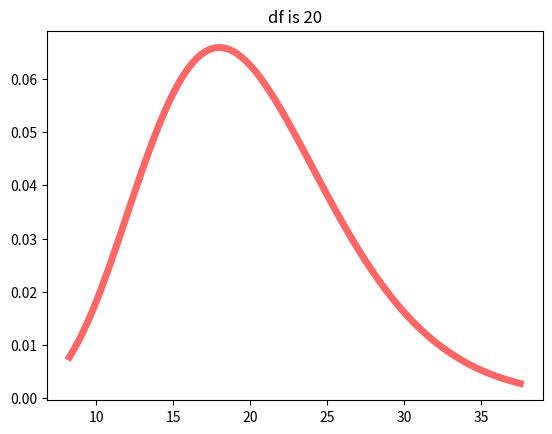

Recreate this plot in Python.
# coding=utf-8
"""
https://www.cnblogs.com/webRobot/p/6943562.html
"""
import matplotlib.pyplot as plt
from scipy.stats import norm, chi2
import numpy as np


n = 10


# 绘制自由度为 n 的卡方分布图, n 表示生成卡方数组的个数.
def get_chisquare_data(n):
    # 标准正太分布
    normal_distribution = norm(0, 1)

    ret = list()
    for i in range(n):
        normal_data = normal_distribution.rvs(30)
        print(normal_data)
        chisquare_data = normal_data ** 2
        ret.append(chisquare_data)
    return ret


def plot_chisquare(n):
    list_data = get_chisquare_data(n)
    sum_data = sum(list_data)
    plt.hist(sum_data)
    plt.show()
    return


def demo1():
    plot_chisquare(2)
    plot_chisquare(3)
    plot_chisquare(10)
    return


def demo2():
    fig, ax = plt.subplots(1, 1)

    df = 20
    mean, var, skew, kurt = chi2.stats(df, moments='mvsk')

    # 绘制函数的起始点和终止点
    # pdf为概率密度函数
    # 百分比函数(PPF) :the inverse of the CDF. PPF  函数和连续分布函数CDF相逆，
    # 比如输入哪一个点，可以得到低于等于20的概率？
    # ppf(0.01, df)表示输入哪个点，得到概率低于0.01
    initial = chi2.ppf(0.01, df)
    end = chi2.ppf(0.99, df)
    x = np.linspace(initial, end, 100)

    # 概率密度函数用于绘图
    ax.plot(x, chi2.pdf(x, df), 'r-', lw=5, alpha=0.6, label='chi2 pdf')
    plt.title("df is %d" % df)
    plt.show()

    return


if __name__ == '__main__':
    # demo1()
    demo2()
